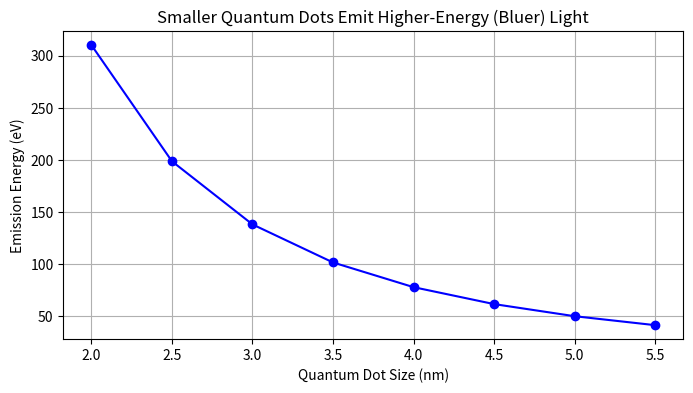

This chart was generated by the following Python code:
# Quantum Dot Emission Simulator
import numpy as np
import matplotlib.pyplot as plt

qd_sizes = np.arange(2, 6, 0.5)  
emission_energy = 1240 / (qd_sizes**2)  

plt.figure(figsize=(8, 4))
plt.plot(qd_sizes, emission_energy, 'bo-')
plt.xlabel("Quantum Dot Size (nm)")
plt.ylabel("Emission Energy (eV)")
plt.title("Smaller Quantum Dots Emit Higher-Energy (Bluer) Light")
plt.grid(True)
plt.show()
